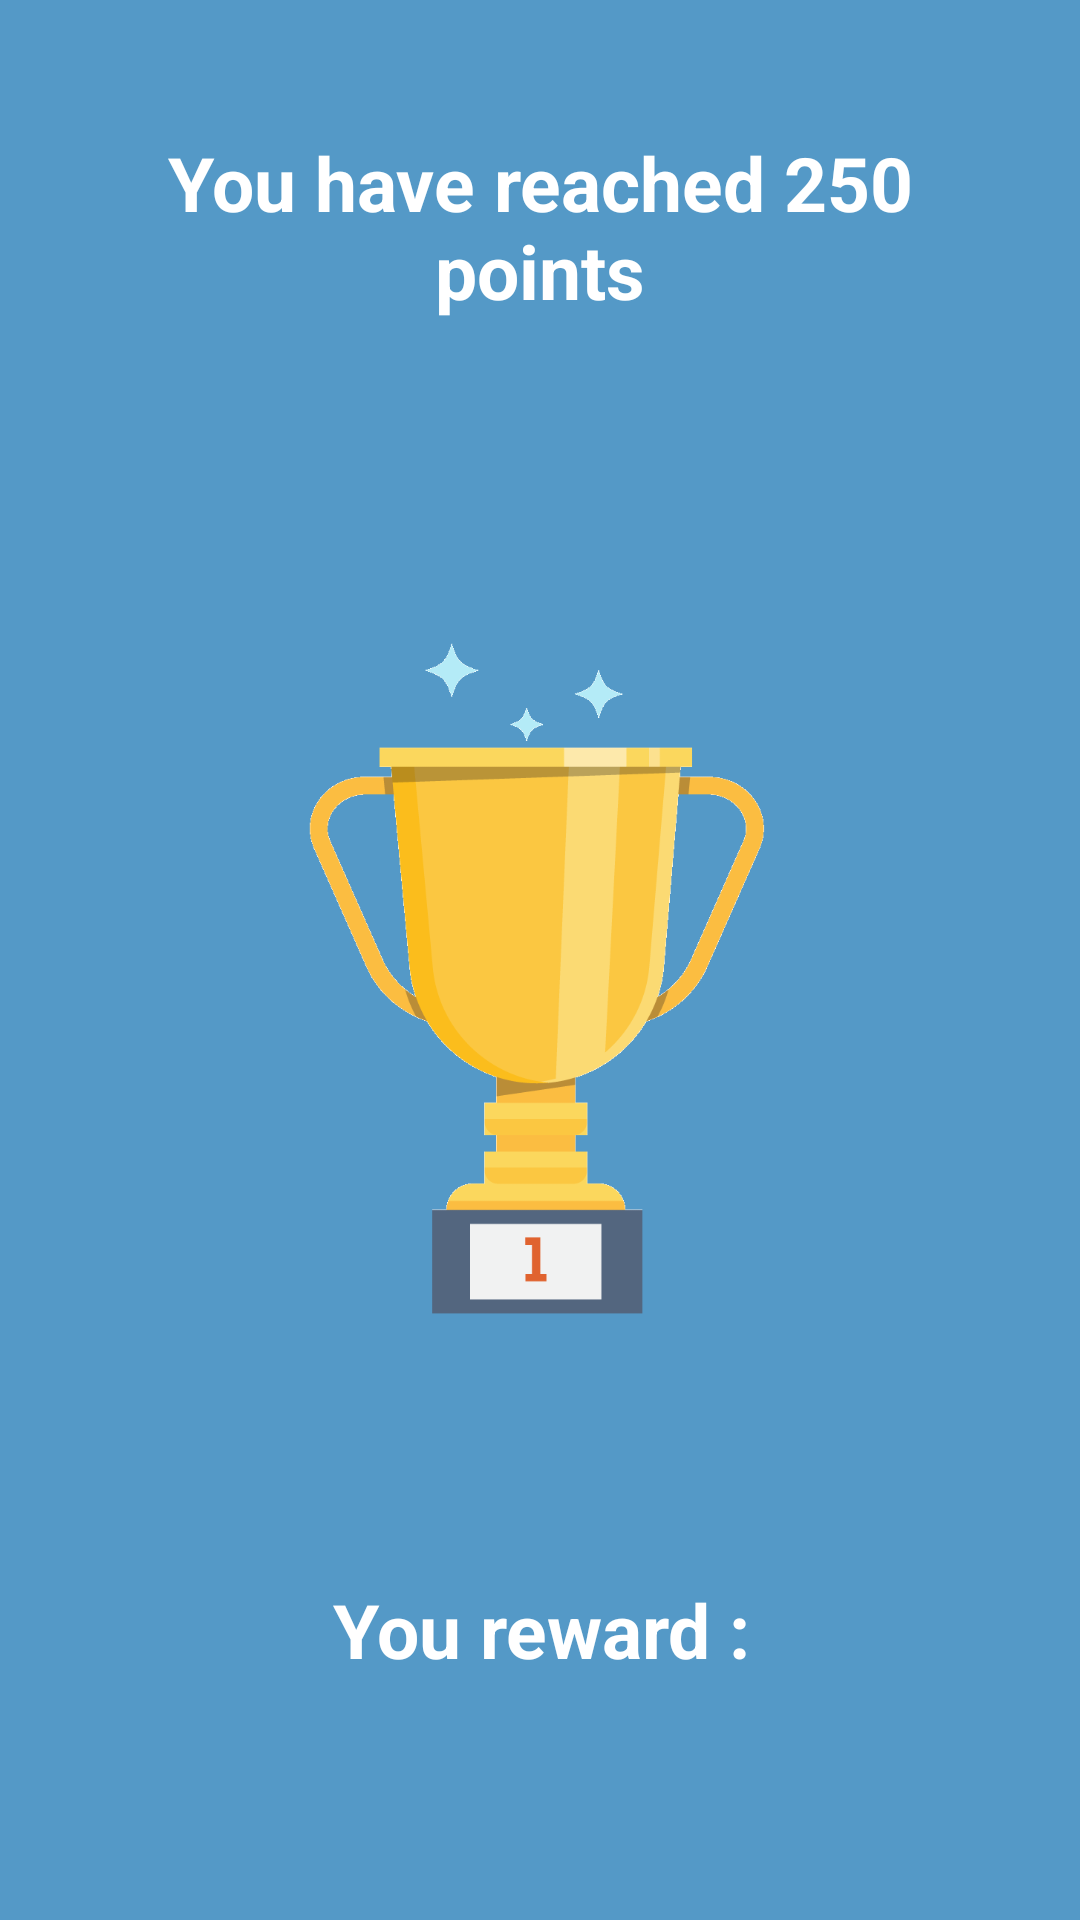

Write the Android layout XML for this screen, with the resource values it uses.
<!-- AndroidManifest.xml: application theme AppTheme -->
<!-- res/layout/activity_completed_milestone.xml -->
<?xml version="1.0" encoding="utf-8"?>
<androidx.constraintlayout.widget.ConstraintLayout xmlns:android="http://schemas.android.com/apk/res/android"
    xmlns:app="http://schemas.android.com/apk/res-auto"
    xmlns:tools="http://schemas.android.com/tools"
    android:layout_width="match_parent"
    android:layout_height="match_parent"
    android:background="@color/colorPrimary"
    tools:context=".completedMilestone">

    <TextView
        android:id="@+id/points_reached_tv"
        android:layout_width="289dp"
        android:layout_height="wrap_content"
        android:layout_marginStart="32dp"
        android:layout_marginTop="44dp"
        android:layout_marginEnd="32dp"
        android:gravity="center_horizontal"
        android:text="You have reached 250 points"
        android:textColor="@android:color/white"
        android:textSize="25sp"
        android:textStyle="bold"
        app:layout_constraintEnd_toEndOf="parent"
        app:layout_constraintHorizontal_bias="0.501"
        app:layout_constraintStart_toStartOf="parent"
        app:layout_constraintTop_toTopOf="parent" />

    <ImageView
        android:id="@+id/imageView"
        android:layout_width="250dp"

        android:layout_height="250dp"
        android:layout_marginStart="8dp"
        android:layout_marginTop="8dp"
        android:layout_marginEnd="12dp"
        android:layout_marginBottom="8dp"
        android:src="@drawable/trophy"

        app:layout_constraintBottom_toBottomOf="parent"
        app:layout_constraintEnd_toEndOf="parent"
        app:layout_constraintHorizontal_bias="0.403"
        app:layout_constraintStart_toStartOf="parent"
        app:layout_constraintTop_toTopOf="parent"
        app:layout_constraintVertical_bias="0.497" />

    <TextView
        android:layout_width="wrap_content"
        android:layout_height="0dp"
        android:layout_marginStart="32dp"
        android:layout_marginEnd="32dp"
        android:layout_marginBottom="80dp"
        android:id="@+id/reward_earned_tv"
        android:gravity="center_horizontal"
        android:text="You reward :"
        android:textColor="@android:color/white"
        android:textSize="25sp"
        android:textStyle="bold"
        app:layout_constraintBottom_toBottomOf="parent"
        app:layout_constraintEnd_toEndOf="parent"
        app:layout_constraintHorizontal_bias="0.502"
        app:layout_constraintStart_toStartOf="parent" />

</androidx.constraintlayout.widget.ConstraintLayout>
<!-- resources referenced by this layout -->
<resources>
  <color name="colorPrimary">#5499C7</color>
  <!-- drawable trophy: png bitmap (drawable, 13994 bytes) -->
  <style name="AppTheme" parent="Theme.MaterialComponents.Light.DarkActionBar">
          
          <item name="colorPrimary">@color/colorPrimary</item>
          <item name="colorPrimaryDark">@color/colorPrimaryDark</item>
          <item name="colorAccent">@color/colorAccent</item>
  
  
      </style>
  <color name="colorPrimaryDark">#2980B9</color>
  <color name="colorAccent">#D81B60</color>
</resources>
